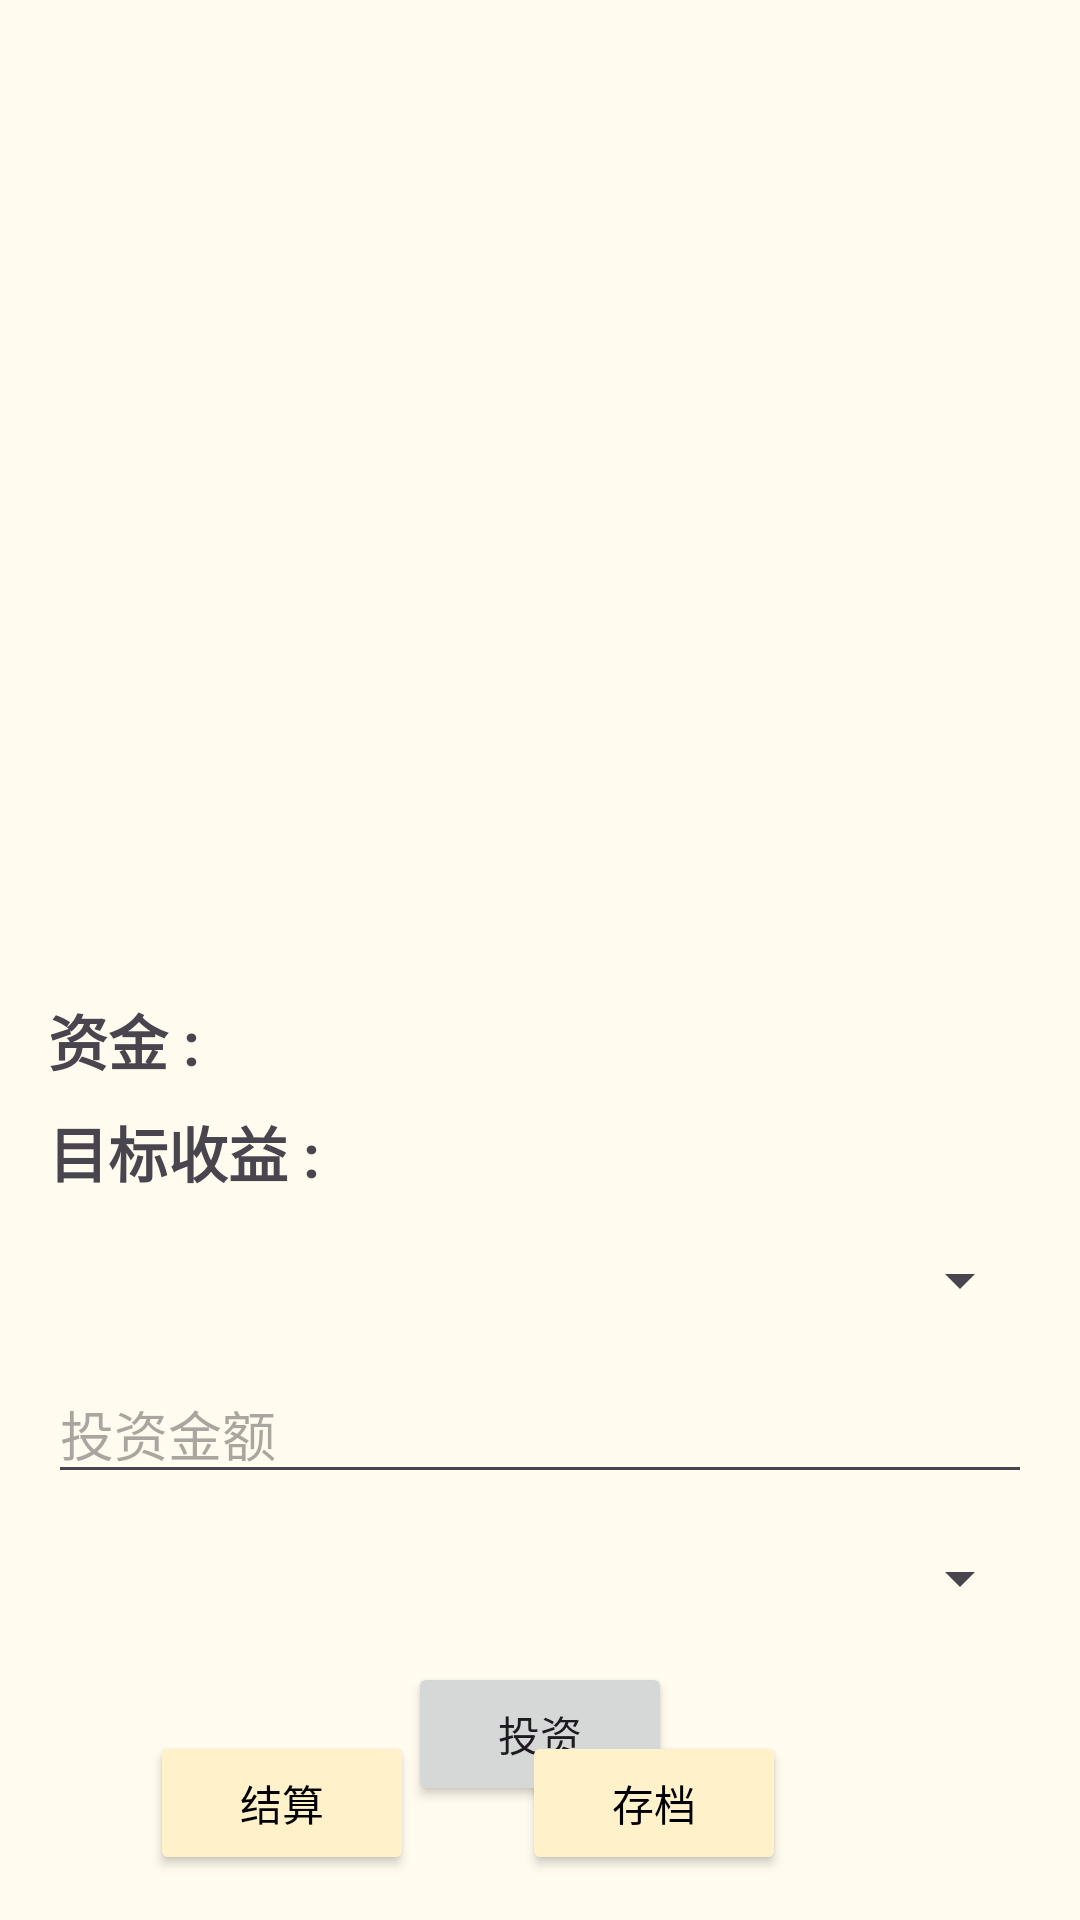

Reconstruct the res/layout file that produces this screen, plus the resources it refers to.
<!-- AndroidManifest.xml: application theme Theme.FinancialMaster -->
<!-- res/layout/activity_cycle.xml -->
<?xml version="1.0" encoding="utf-8"?>
<RelativeLayout
    xmlns:android="http://schemas.android.com/apk/res/android"
    xmlns:app="http://schemas.android.com/apk/res-auto"
    xmlns:tools="http://schemas.android.com/tools"
    android:layout_width="match_parent"
    android:layout_height="match_parent"
    android:background="#FFFBEE"
    tools:context=".CycleActivity">

    <androidx.recyclerview.widget.RecyclerView
        android:id="@+id/recycler_view"
        android:layout_width="match_parent"
        android:layout_height="300dp"
        android:layout_alignParentTop="true"
        android:layout_marginTop="16dp" />

    <TextView
        android:id="@+id/textView2"
        android:layout_width="wrap_content"
        android:layout_height="wrap_content"
        android:layout_below="@+id/recycler_view"
        android:layout_marginTop="16dp"
        android:layout_marginStart="16dp"
        android:text="资金 : "
        android:textSize="20sp"
        android:textStyle="bold" />

    <TextView
        android:id="@+id/textView3"
        android:layout_width="wrap_content"
        android:layout_height="wrap_content"
        android:layout_below="@+id/textView2"
        android:layout_marginTop="8dp"
        android:layout_marginStart="16dp"
        android:text="目标收益 : "
        android:textSize="20sp"
        android:textStyle="bold" />

    <Spinner
        android:id="@+id/fund_spinner"
        android:layout_width="match_parent"
        android:layout_height="wrap_content"
        android:layout_below="@+id/textView3"
        android:layout_marginTop="16dp"
        android:layout_marginStart="16dp"
        android:layout_marginEnd="16dp" />

    <EditText
        android:id="@+id/investment_amount"
        android:layout_width="match_parent"
        android:layout_height="wrap_content"
        android:layout_below="@+id/fund_spinner"
        android:layout_marginTop="16dp"
        android:layout_marginStart="16dp"
        android:layout_marginEnd="16dp"
        android:hint="投资金额"
        android:inputType="numberDecimal" />

    <Spinner
        android:id="@+id/duration_spinner"
        android:layout_width="match_parent"
        android:layout_height="wrap_content"
        android:layout_below="@+id/investment_amount"
        android:layout_marginTop="16dp"
        android:layout_marginStart="16dp"
        android:layout_marginEnd="16dp" />

    <Button
        android:id="@+id/invest_button"
        android:layout_width="wrap_content"
        android:layout_height="wrap_content"
        android:layout_below="@+id/duration_spinner"
        android:layout_centerHorizontal="true"
        android:layout_marginTop="16dp"
        android:text="投资" />

    <Button
        android:id="@+id/button2"
        android:layout_width="wrap_content"
        android:layout_height="wrap_content"
        android:layout_alignParentEnd="true"
        android:layout_alignParentBottom="true"
        android:layout_marginEnd="98dp"
        android:layout_marginBottom="15dp"
        android:backgroundTint="#FFF2CA"
        android:textColor="@color/black"
        android:text="存档" />

    <Button
        android:id="@+id/button3"
        android:layout_width="wrap_content"
        android:layout_height="wrap_content"
        android:layout_alignParentEnd="true"
        android:layout_alignParentBottom="true"
        android:layout_marginEnd="222dp"
        android:layout_marginBottom="15dp"
        android:textColor="@color/black"
        android:backgroundTint="#FFF2CA"
        android:text="结算" />

</RelativeLayout>
<!-- resources referenced by this layout -->
<resources>
  <style name="Theme.FinancialMaster" parent="Base.Theme.FinancialMaster" />
  <style name="Base.Theme.FinancialMaster" parent="Theme.Material3.DayNight.NoActionBar">
          
          
      </style>
  <!-- not gathered from this repository: default colours our renderer supplied (Android Studio template values) -->
  <color name="black">#FF000000</color>
</resources>
